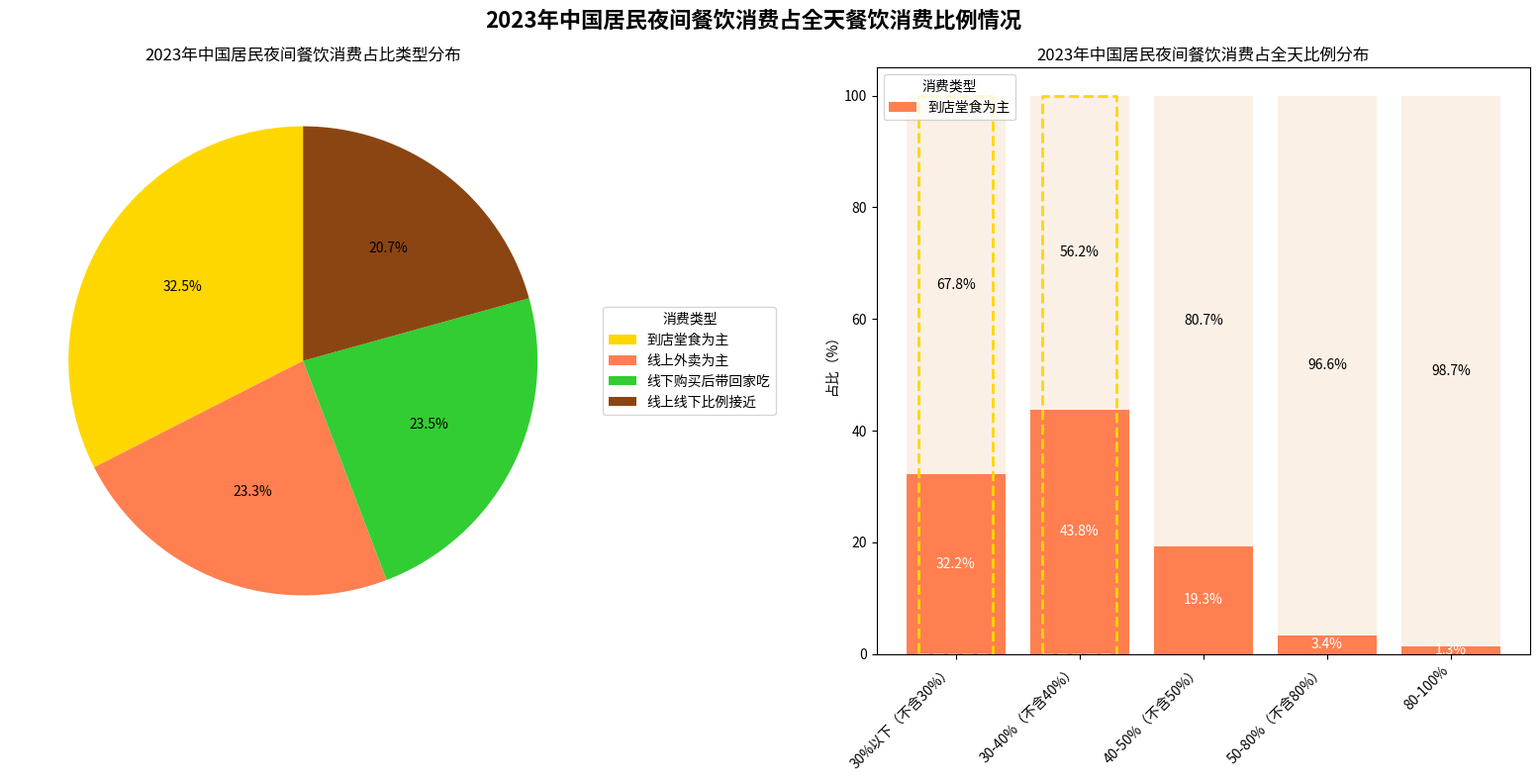

Write Python code to recreate this figure.
import matplotlib.pyplot as plt
import numpy as np

# --------------------- 左侧饼图数据 ---------------------
pie_labels = ["到店堂食为主", "线上外卖为主", "线下购买后带回家吃", "线上线下比例接近"]
pie_sizes = [32.5, 23.3, 23.5, 20.7]
pie_colors = ["#FFD700", "#FF7F50", "#32CD32", "#8B4513"]

# --------------------- 右侧分组柱状图数据 ---------------------
bar_categories = ["30%以下（不含30%）", "30-40%（不含40%）", "40-50%（不含50%）", "50-80%（不含80%）", "80-100%"]
bar_values = [
    [32.2, 67.8],  # 第一组：橙色部分、浅色部分
    [43.8, 56.2], 
    [19.3, 80.7], 
    [3.4, 96.6], 
    [1.3, 98.7]
]
bar_colors = ["#FF7F50", "#FAF0E6"]  # 橙色、浅米色

# 创建画布，一行两列布局
fig, (ax1, ax2) = plt.subplots(1, 2, figsize=(16, 8))

# --------------------- 绘制左侧饼图 ---------------------
wedges, texts, autotexts = ax1.pie(pie_sizes, colors=pie_colors, autopct='%1.1f%%', startangle=90)
ax1.set_title('2023年中国居民夜间餐饮消费占比类型分布')
# 调整图例
ax1.legend(wedges, pie_labels, title="消费类型", loc="center left", bbox_to_anchor=(1, 0.5))
# 调整标注文字颜色
for autotext in autotexts:
    autotext.set_color('white' if autotext.get_position()[1] > 0.5 else 'black')

# --------------------- 绘制右侧分组柱状图 ---------------------
x = np.arange(len(bar_categories))
bottom = np.zeros(len(bar_categories))
for i in range(2):
    ax2.bar(x, [val[i] for val in bar_values], bottom=bottom, color=bar_colors[i], label=pie_labels[i] if i==0 else '')
    bottom += [val[i] for val in bar_values]

ax2.set_title('2023年中国居民夜间餐饮消费占全天比例分布')
ax2.set_ylabel('占比（%）')
ax2.set_xticks(x)
ax2.set_xticklabels(bar_categories, rotation=45, ha='right')
ax2.legend(title="消费类型", loc="upper left")

# 添加分组柱状图数值标注
for i, (val1, val2) in enumerate(bar_values):
    ax2.text(i, val1/2, f'{val1}%', ha='center', va='center', color='white')
    ax2.text(i, val1 + val2/2, f'{val2}%', ha='center', va='center', color='black')

# 模拟黄色虚线框（前两组）
ax2.plot([x[0]-0.3, x[0]+0.3, x[0]+0.3, x[0]-0.3, x[0]-0.3], 
         [0, 0, 100, 100, 0], 
         linestyle='--', color='gold', linewidth=2)
ax2.plot([x[1]-0.3, x[1]+0.3, x[1]+0.3, x[1]-0.3, x[1]-0.3], 
         [0, 0, 100, 100, 0], 
         linestyle='--', color='gold', linewidth=2)

plt.suptitle('2023年中国居民夜间餐饮消费占全天餐饮消费比例情况', fontsize=16, fontweight='bold')
plt.tight_layout()
plt.show()
